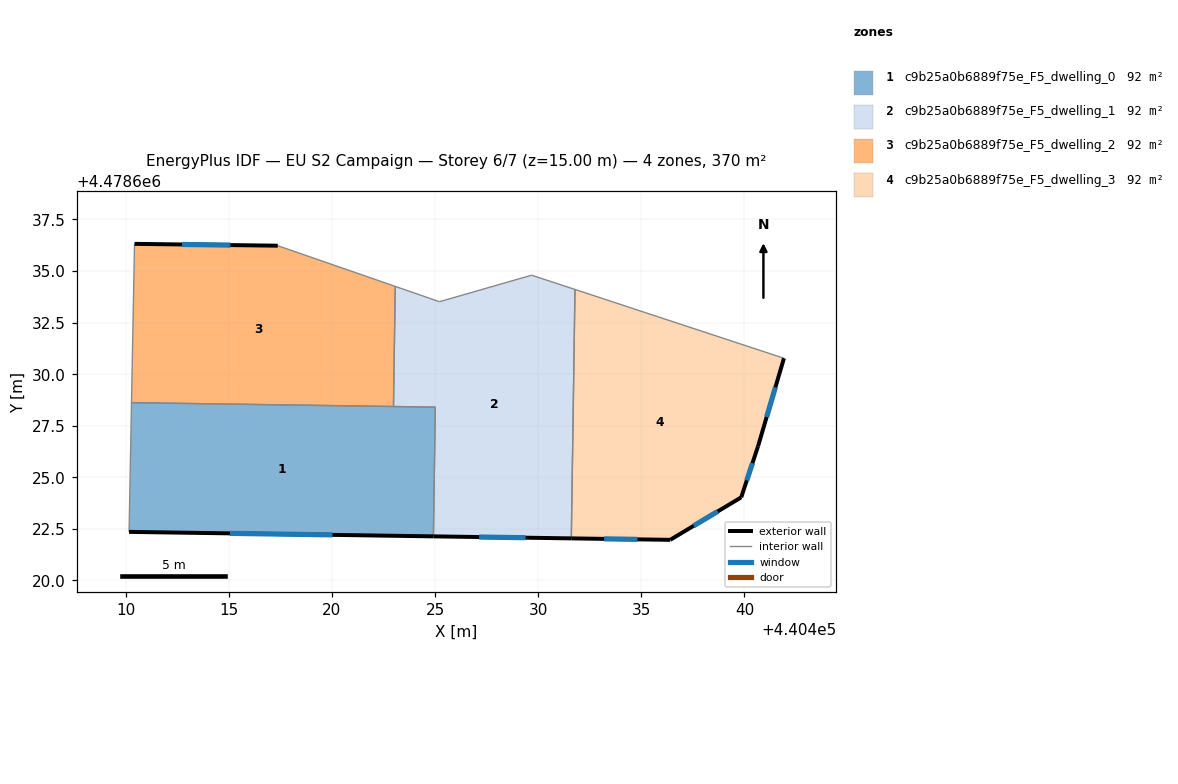
=== STOREY PLAN SPEC (per zone: floor XY polygon, exterior-wall plan segments, windows/doors) ===
zone 1: c9b25a0b6889f75e_F5_dwelling_0  (92.4 m²)
  floor: (440424.92, 4478622.14) (440425.01, 4478628.40) (440410.28, 4478628.62) (440410.17, 4478622.36)
  exterior wall: (440424.92, 4478622.14) – (440410.17, 4478622.36)  [14.8 m]
    window: (440420.03, 4478622.21) – (440415.06, 4478622.28)  [5.0 m²]
  interior walls: 4
zone 2: c9b25a0b6889f75e_F5_dwelling_1  (92.4 m²)
  floor: (440431.61, 4478622.04) (440431.78, 4478634.11) (440429.68, 4478634.80) (440425.21, 4478633.51) (440423.07, 4478634.26) (440422.98, 4478628.43) (440425.01, 4478628.40) (440424.92, 4478622.14)
  exterior wall: (440431.61, 4478622.04) – (440424.92, 4478622.14)  [6.7 m]
    window: (440429.39, 4478622.07) – (440427.14, 4478622.11)  [2.3 m²]
  interior walls: 7
zone 3: c9b25a0b6889f75e_F5_dwelling_2  (92.4 m²)
  floor: (440422.98, 4478628.43) (440423.07, 4478634.26) (440417.38, 4478636.23) (440410.43, 4478636.32) (440410.28, 4478628.62)
  exterior wall: (440410.43, 4478636.32) – (440417.38, 4478636.23)  [6.9 m]
    window: (440412.73, 4478636.29) – (440415.07, 4478636.26)  [2.4 m²]
  interior walls: 4
zone 4: c9b25a0b6889f75e_F5_dwelling_3  (92.4 m²)
  floor: (440439.84, 4478624.03) (440440.66, 4478626.51) (440441.91, 4478630.77) (440431.78, 4478634.11) (440431.61, 4478622.04) (440436.40, 4478621.97)
  exterior wall: (440439.84, 4478624.03) – (440436.40, 4478621.97)  [4.0 m]
    window: (440438.70, 4478623.35) – (440437.54, 4478622.65)  [1.4 m²]
  exterior wall: (440436.40, 4478621.97) – (440431.61, 4478622.04)  [4.8 m]
    window: (440434.81, 4478621.99) – (440433.20, 4478622.02)  [1.6 m²]
  exterior wall: (440441.91, 4478630.77) – (440440.66, 4478626.51)  [4.4 m]
    window: (440441.50, 4478629.36) – (440441.07, 4478627.92)  [1.5 m²]
  exterior wall: (440440.66, 4478626.51) – (440439.84, 4478624.03)  [2.6 m]
    window: (440440.39, 4478625.69) – (440440.11, 4478624.85)  [0.9 m²]
  interior walls: 2

=== DERIVED (storey summary) ===
Building: EU S2 Campaign
Storey: 6 of 7  (floor level z = 15.00 m)
Storey gross floor area: 369.5 m²
Zones on this storey: 4
  - c9b25a0b6889f75e_F5_dwelling_0: floor 92.4 m²; exterior wall 14.8 m (44.3 m²); 1 window(s) 5.0 m²; WWR 11.4%
  - c9b25a0b6889f75e_F5_dwelling_1: floor 92.4 m²; exterior wall 6.7 m (20.1 m²); 1 window(s) 2.3 m²; WWR 11.4%
  - c9b25a0b6889f75e_F5_dwelling_2: floor 92.4 m²; exterior wall 6.9 m (20.8 m²); 1 window(s) 2.4 m²; WWR 11.4%
  - c9b25a0b6889f75e_F5_dwelling_3: floor 92.4 m²; exterior wall 15.9 m (47.6 m²); 4 window(s) 5.4 m²; WWR 11.4%
Zone adjacency (shared interzone walls):
  - c9b25a0b6889f75e_F5_dwelling_0 ↔ c9b25a0b6889f75e_F5_dwelling_1
  - c9b25a0b6889f75e_F5_dwelling_0 ↔ c9b25a0b6889f75e_F5_dwelling_2
  - c9b25a0b6889f75e_F5_dwelling_1 ↔ c9b25a0b6889f75e_F5_dwelling_2
  - c9b25a0b6889f75e_F5_dwelling_1 ↔ c9b25a0b6889f75e_F5_dwelling_3